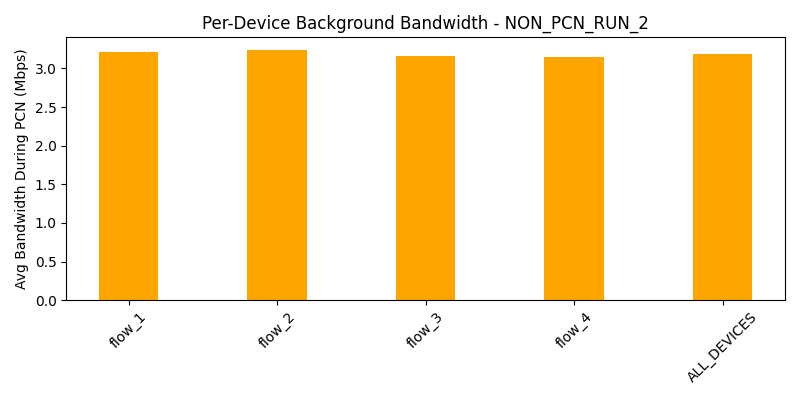

Data behind this chart, as committed beside it:
device, avg_bw_before, avg_bw_during, avg_bw_after
flow_1, 5.385, 3.215, 6.187
flow_2, 5.279, 3.241, 4.659
flow_3, 5.471, 3.156, 4.43
flow_4, 4.953, 3.144, 4.388
ALL_DEVICES, 5.272, 3.189, 4.916
